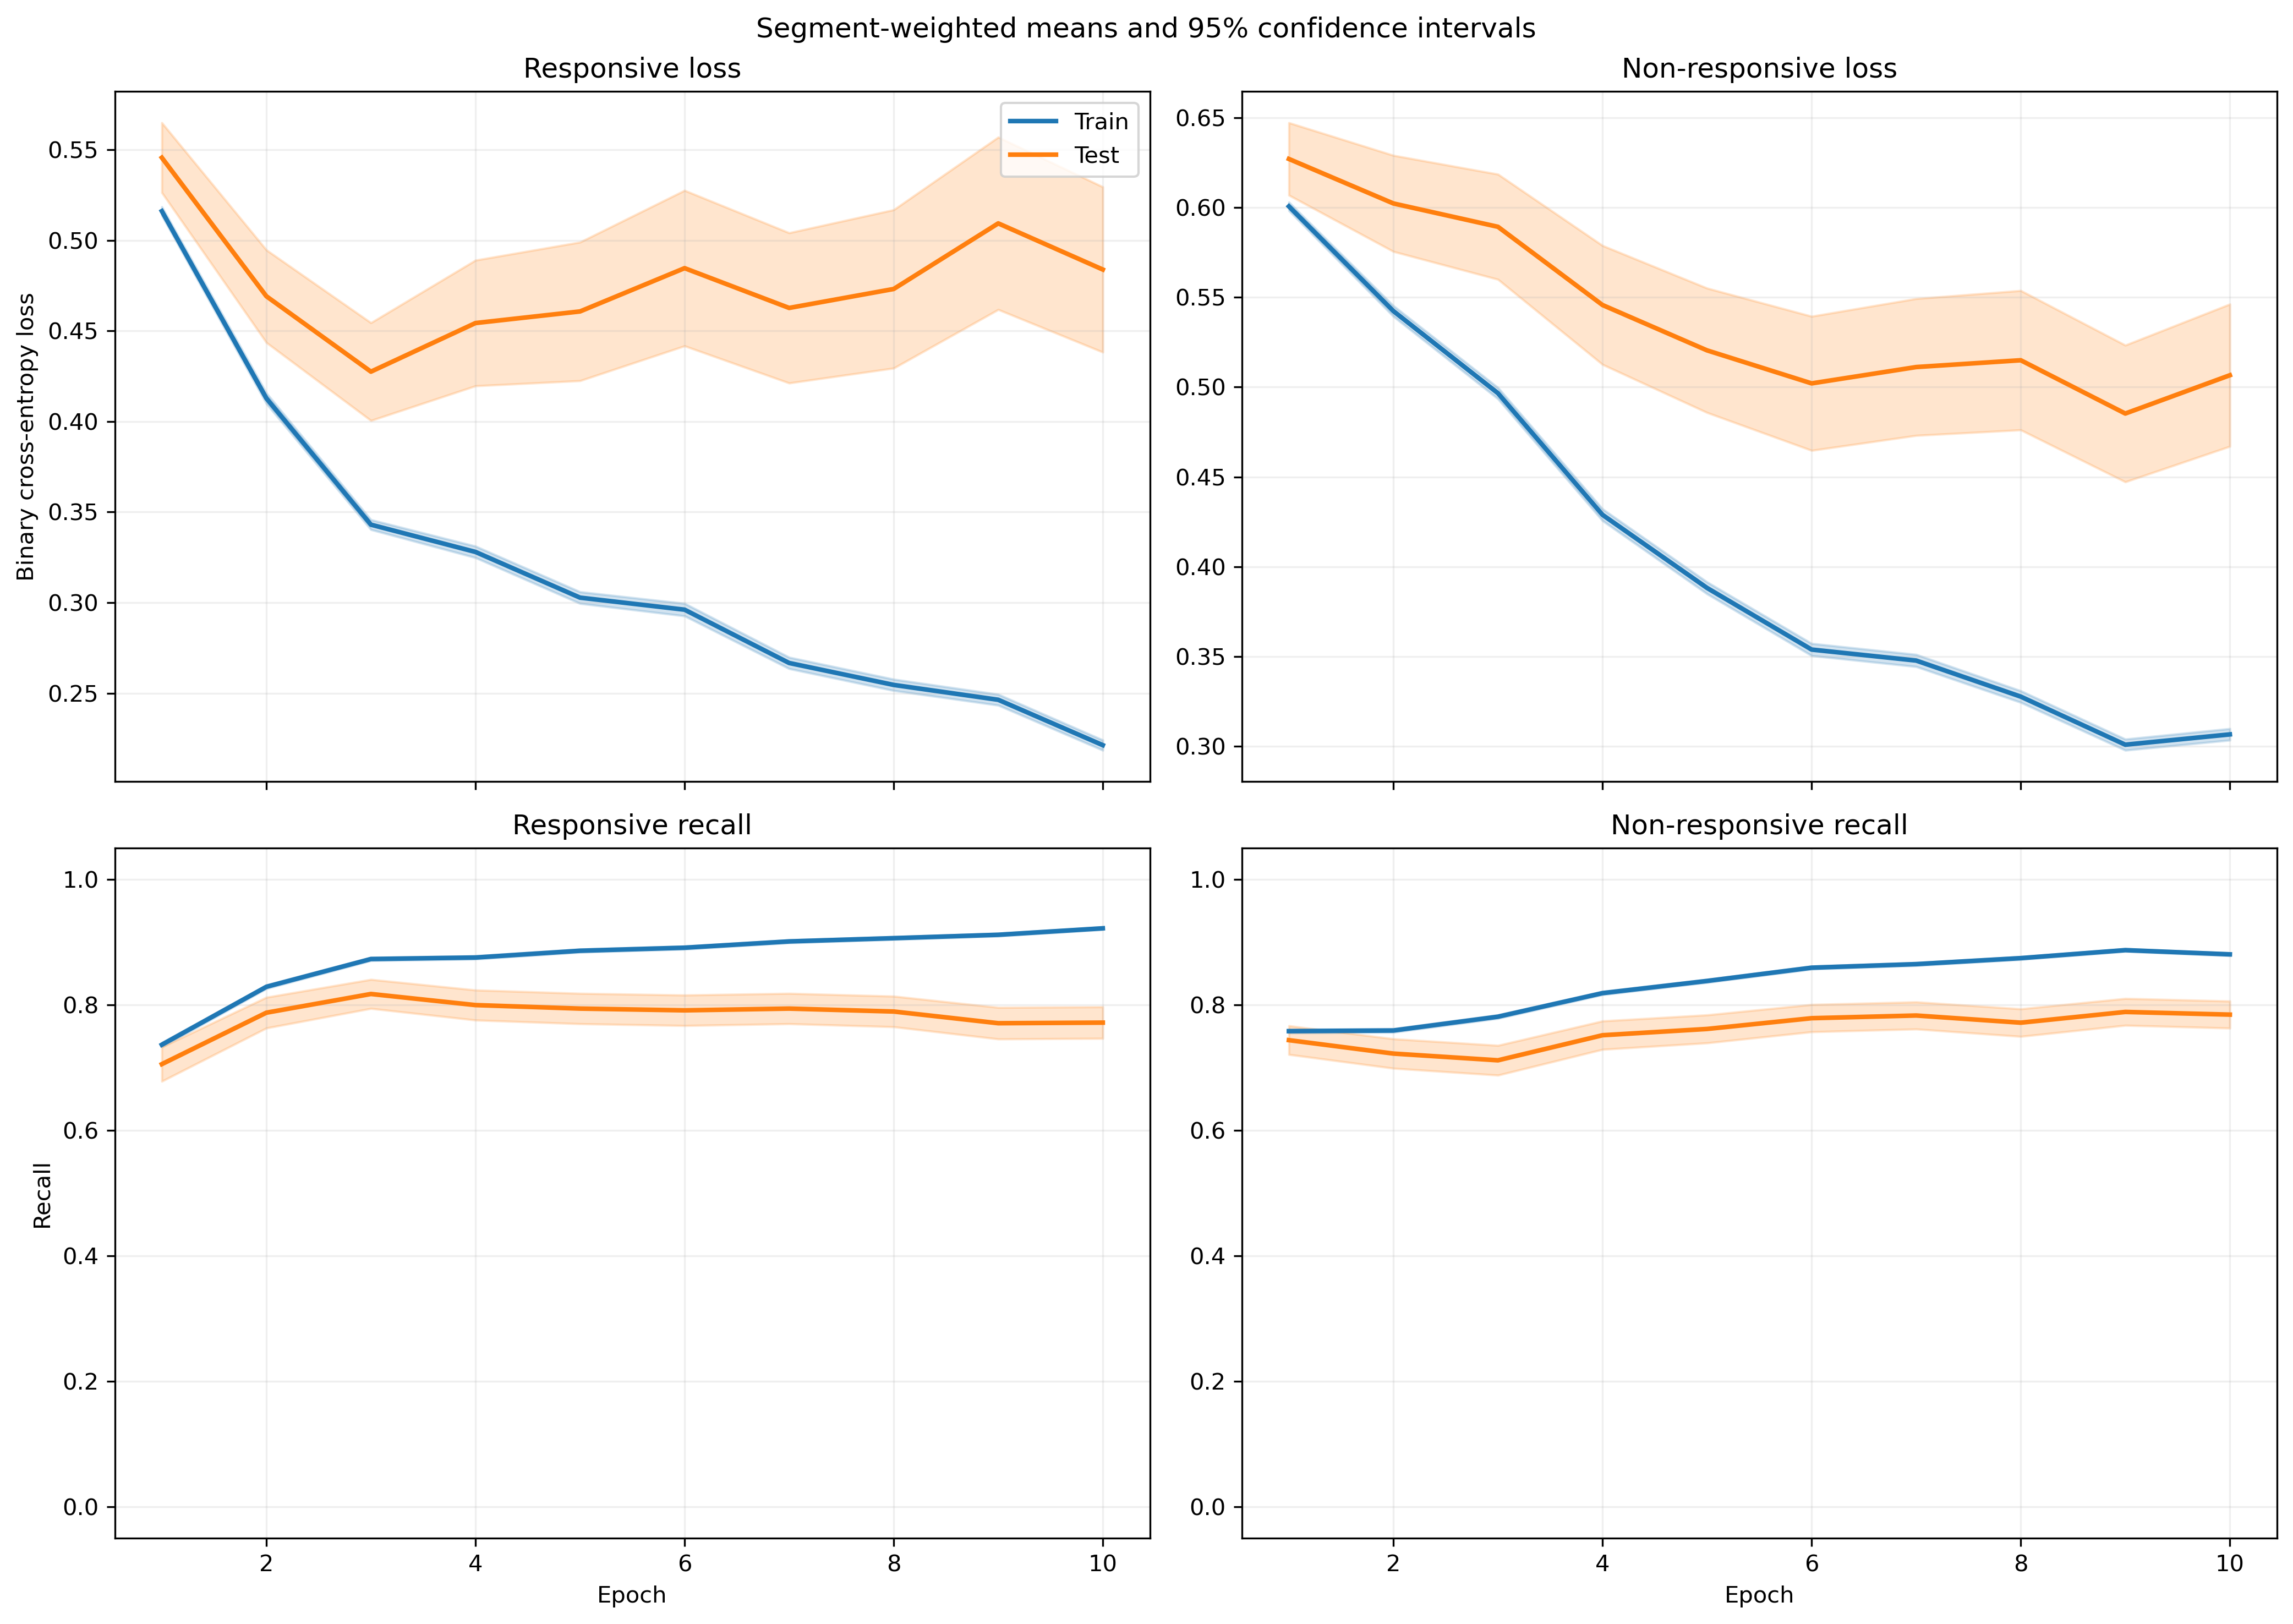

Data behind this chart, as committed beside it:
fold, epoch, split, r_loss, r_loss_count, r_loss_sum, r_loss_sum_sq, r_recall, r_recall_count, r_recall_sum, r_recall_sum_sq, nr_loss, nr_loss_count, nr_loss_sum, nr_loss_sum_sq, nr_recall, nr_recall_count, nr_recall_sum, nr_recall_sum_sq
1, 1, train, 0.5214, 1063, 554.2, 395.3, 0.7215, 1063, 767.0, 767.0, 0.597, 1401, 836.4, 689.5, 0.7787, 1401, 1091, 1091
1, 1, test, 0.6368, 10, 6.368, 4.365, 0.7, 10, 7.0, 7.0, , 0, 0.0, 0.0, , 0, 0.0, 0.0
1, 2, train, 0.4361, 1063, 463.6, 356.7, 0.8184, 1063, 870.0, 870.0, 0.4944, 1401, 692.7, 587.2, 0.8009, 1401, 1122, 1122
1, 2, test, 0.4757, 10, 4.757, 2.799, 0.8, 10, 8.0, 8.0, , 0, 0.0, 0.0, , 0, 0.0, 0.0
1, 3, train, 0.3795, 1063, 403.4, 350.8, 0.8448, 1063, 898.0, 898.0, 0.4377, 1401, 613.2, 563.5, 0.8244, 1401, 1155, 1155
1, 3, test, 0.4103, 10, 4.103, 2.589, 0.8, 10, 8.0, 8.0, , 0, 0.0, 0.0, , 0, 0.0, 0.0
1, 4, train, 0.3658, 1063, 388.8, 405, 0.8495, 1063, 903.0, 903.0, 0.3794, 1401, 531.5, 518.5, 0.8487, 1401, 1189, 1189
1, 4, test, 0.4158, 10, 4.158, 3.26, 0.8, 10, 8.0, 8.0, , 0, 0.0, 0.0, , 0, 0.0, 0.0
1, 5, train, 0.316, 1063, 335.9, 311.3, 0.8758, 1063, 931.0, 931.0, 0.3544, 1401, 496.5, 489.5, 0.8665, 1401, 1214, 1214
1, 5, test, 0.3487, 10, 3.487, 2.108, 0.8, 10, 8.0, 8.0, , 0, 0.0, 0.0, , 0, 0.0, 0.0
1, 6, train, 0.2984, 1063, 317.1, 320.1, 0.8918, 1063, 948.0, 948.0, 0.3303, 1401, 462.8, 460.8, 0.8737, 1401, 1224, 1224
1, 6, test, 0.4208, 10, 4.208, 3.651, 0.8, 10, 8.0, 8.0, , 0, 0.0, 0.0, , 0, 0.0, 0.0
1, 7, train, 0.2936, 1063, 312.1, 304.5, 0.8852, 1063, 941.0, 941.0, 0.3008, 1401, 421.4, 407.6, 0.8965, 1401, 1256, 1256
1, 7, test, 0.4909, 10, 4.909, 4.141, 0.8, 10, 8.0, 8.0, , 0, 0.0, 0.0, , 0, 0.0, 0.0
1, 8, train, 0.2598, 1063, 276.2, 229, 0.9078, 1063, 965.0, 965.0, 0.3023, 1401, 423.6, 386.3, 0.8901, 1401, 1247, 1247
1, 8, test, 0.4123, 10, 4.123, 2.828, 0.8, 10, 8.0, 8.0, , 0, 0.0, 0.0, , 0, 0.0, 0.0
1, 9, train, 0.2638, 1063, 280.4, 244.2, 0.8946, 1063, 951.0, 951.0, 0.2677, 1401, 375, 359.7, 0.9051, 1401, 1268, 1268
1, 9, test, 0.405, 10, 4.05, 2.609, 0.7, 10, 7.0, 7.0, , 0, 0.0, 0.0, , 0, 0.0, 0.0
1, 10, train, 0.2408, 1063, 256, 225, 0.9097, 1063, 967.0, 967.0, 0.2797, 1401, 391.9, 382.1, 0.9001, 1401, 1261, 1261
1, 10, test, 0.374, 10, 3.74, 2.002, 0.9, 10, 9.0, 9.0, , 0, 0.0, 0.0, , 0, 0.0, 0.0
2, 1, train, 0.4929, 1036, 510.6, 324.3, 0.778, 1036, 806.0, 806.0, 0.6425, 1378, 885.4, 699.3, 0.7206, 1378, 993.0, 993.0
2, 1, test, 0.4185, 37, 15.48, 7.739, 0.8649, 37, 32.0, 32.0, 0.4267, 23, 9.814, 4.476, 1.0, 23, 23.0, 23.0
2, 2, train, 0.3944, 1036, 408.6, 279.3, 0.8465, 1036, 877.0, 877.0, 0.5837, 1378, 804.4, 708.9, 0.7293, 1378, 1005, 1005
2, 2, test, 0.2946, 37, 10.9, 4.955, 0.9459, 37, 35.0, 35.0, 0.2796, 23, 6.432, 2.231, 1.0, 23, 23.0, 23.0
2, 3, train, 0.3265, 1036, 338.2, 212.9, 0.8861, 1036, 918.0, 918.0, 0.5391, 1378, 742.9, 673.3, 0.7424, 1378, 1023, 1023
2, 3, test, 0.2134, 37, 7.895, 2.993, 1.0, 37, 37.0, 37.0, 0.238, 23, 5.475, 1.686, 1.0, 23, 23.0, 23.0
2, 4, train, 0.3187, 1036, 330.2, 266.1, 0.8813, 1036, 913.0, 913.0, 0.4516, 1378, 622.3, 589.3, 0.8062, 1378, 1111, 1111
2, 4, test, 0.1915, 37, 7.086, 2.821, 1.0, 37, 37.0, 37.0, 0.1829, 23, 4.206, 1.156, 1.0, 23, 23.0, 23.0
2, 5, train, 0.2787, 1036, 288.7, 229.8, 0.8948, 1036, 927.0, 927.0, 0.4298, 1378, 592.3, 619.2, 0.8179, 1378, 1127, 1127
2, 5, test, 0.1421, 37, 5.258, 1.708, 1.0, 37, 37.0, 37.0, 0.1466, 23, 3.373, 0.8286, 1.0, 23, 23.0, 23.0
2, 6, train, 0.2948, 1036, 305.4, 290.7, 0.8909, 1036, 923.0, 923.0, 0.3589, 1378, 494.5, 518.5, 0.8585, 1378, 1183, 1183
2, 6, test, 0.1352, 37, 5.001, 1.819, 0.973, 37, 36.0, 36.0, 0.191, 23, 4.393, 1.609, 1.0, 23, 23.0, 23.0
2, 7, train, 0.2492, 1036, 258.2, 217.1, 0.9151, 1036, 948.0, 948.0, 0.3774, 1378, 520.1, 587.3, 0.8556, 1378, 1179, 1179
2, 7, test, 0.1037, 37, 3.837, 1.057, 1.0, 37, 37.0, 37.0, 0.2177, 23, 5.008, 2.162, 1.0, 23, 23.0, 23.0
2, 8, train, 0.2145, 1036, 222.2, 157.9, 0.9266, 1036, 960.0, 960.0, 0.3765, 1378, 518.9, 562.8, 0.8491, 1378, 1170, 1170
2, 8, test, 0.09195, 37, 3.402, 0.7881, 1.0, 37, 37.0, 37.0, 0.2611, 23, 6.005, 3.127, 0.8696, 23, 20.0, 20.0
2, 9, train, 0.242, 1036, 250.8, 225.8, 0.9131, 1036, 946.0, 946.0, 0.3098, 1378, 426.8, 446.3, 0.889, 1378, 1225, 1225
2, 9, test, 0.1021, 37, 3.778, 1.041, 1.0, 37, 37.0, 37.0, 0.2636, 23, 6.064, 3.666, 0.8696, 23, 20.0, 20.0
2, 10, train, 0.2066, 1036, 214, 166.5, 0.9257, 1036, 959.0, 959.0, 0.3377, 1378, 465.3, 499.1, 0.8716, 1378, 1201, 1201
2, 10, test, 0.08414, 37, 3.113, 0.7284, 1.0, 37, 37.0, 37.0, 0.3146, 23, 7.235, 5.597, 0.8261, 23, 19.0, 19.0
3, 1, train, 0.5171, 1028, 531.6, 381.2, 0.7364, 1028, 757.0, 757.0, 0.5879, 1401, 823.6, 656.9, 0.773, 1401, 1083, 1083
3, 1, test, 0.8155, 45, 36.7, 32.43, 0.2222, 45, 10.0, 10.0, , 0, 0.0, 0.0, , 0, 0.0, 0.0
3, 2, train, 0.412, 1028, 423.5, 323.3, 0.823, 1028, 846.0, 846.0, 0.5303, 1401, 742.9, 648.5, 0.7673, 1401, 1075, 1075
3, 2, test, 0.7361, 45, 33.13, 30.16, 0.5111, 45, 23.0, 23.0, , 0, 0.0, 0.0, , 0, 0.0, 0.0
3, 3, train, 0.3423, 1028, 351.9, 247.9, 0.8716, 1028, 896.0, 896.0, 0.4878, 1401, 683.4, 628.6, 0.7923, 1401, 1110, 1110
3, 3, test, 0.6981, 45, 31.41, 29.29, 0.5556, 45, 25.0, 25.0, , 0, 0.0, 0.0, , 0, 0.0, 0.0
3, 4, train, 0.3183, 1028, 327.2, 267.4, 0.8755, 1028, 900.0, 900.0, 0.4288, 1401, 600.7, 588.2, 0.8208, 1401, 1150, 1150
3, 4, test, 0.7557, 45, 34.01, 38.01, 0.5333, 45, 24.0, 24.0, , 0, 0.0, 0.0, , 0, 0.0, 0.0
3, 5, train, 0.3056, 1028, 314.2, 276.6, 0.8774, 1028, 902.0, 902.0, 0.3724, 1401, 521.7, 509.8, 0.8458, 1401, 1185, 1185
3, 5, test, 0.7693, 45, 34.62, 45.86, 0.6, 45, 27.0, 27.0, , 0, 0.0, 0.0, , 0, 0.0, 0.0
3, 6, train, 0.2914, 1028, 299.6, 285, 0.893, 1028, 918.0, 918.0, 0.3439, 1401, 481.8, 503.7, 0.8672, 1401, 1215, 1215
3, 6, test, 0.8416, 45, 37.87, 54.95, 0.5556, 45, 25.0, 25.0, , 0, 0.0, 0.0, , 0, 0.0, 0.0
3, 7, train, 0.266, 1028, 273.5, 247.3, 0.8998, 1028, 925.0, 925.0, 0.3311, 1401, 463.8, 485, 0.8737, 1401, 1224, 1224
3, 7, test, 0.8943, 45, 40.24, 61.04, 0.4889, 45, 22.0, 22.0, , 0, 0.0, 0.0, , 0, 0.0, 0.0
3, 8, train, 0.2552, 1028, 262.4, 235.3, 0.9008, 1028, 926.0, 926.0, 0.3097, 1401, 433.9, 436, 0.8872, 1401, 1243, 1243
3, 8, test, 1.004, 45, 45.18, 76.77, 0.4222, 45, 19.0, 19.0, , 0, 0.0, 0.0, , 0, 0.0, 0.0
3, 9, train, 0.253, 1028, 260.1, 245.4, 0.9047, 1028, 930.0, 930.0, 0.2749, 1401, 385.2, 372, 0.9029, 1401, 1265, 1265
3, 9, test, 1.092, 45, 49.14, 89.99, 0.4444, 45, 20.0, 20.0, , 0, 0.0, 0.0, , 0, 0.0, 0.0
3, 10, train, 0.2326, 1028, 239.1, 214.7, 0.9154, 1028, 941.0, 941.0, 0.2745, 1401, 384.6, 385.2, 0.9008, 1401, 1262, 1262
3, 10, test, 1.084, 45, 48.76, 91.9, 0.4444, 45, 20.0, 20.0, , 0, 0.0, 0.0, , 0, 0.0, 0.0
... 1,160 more rows
